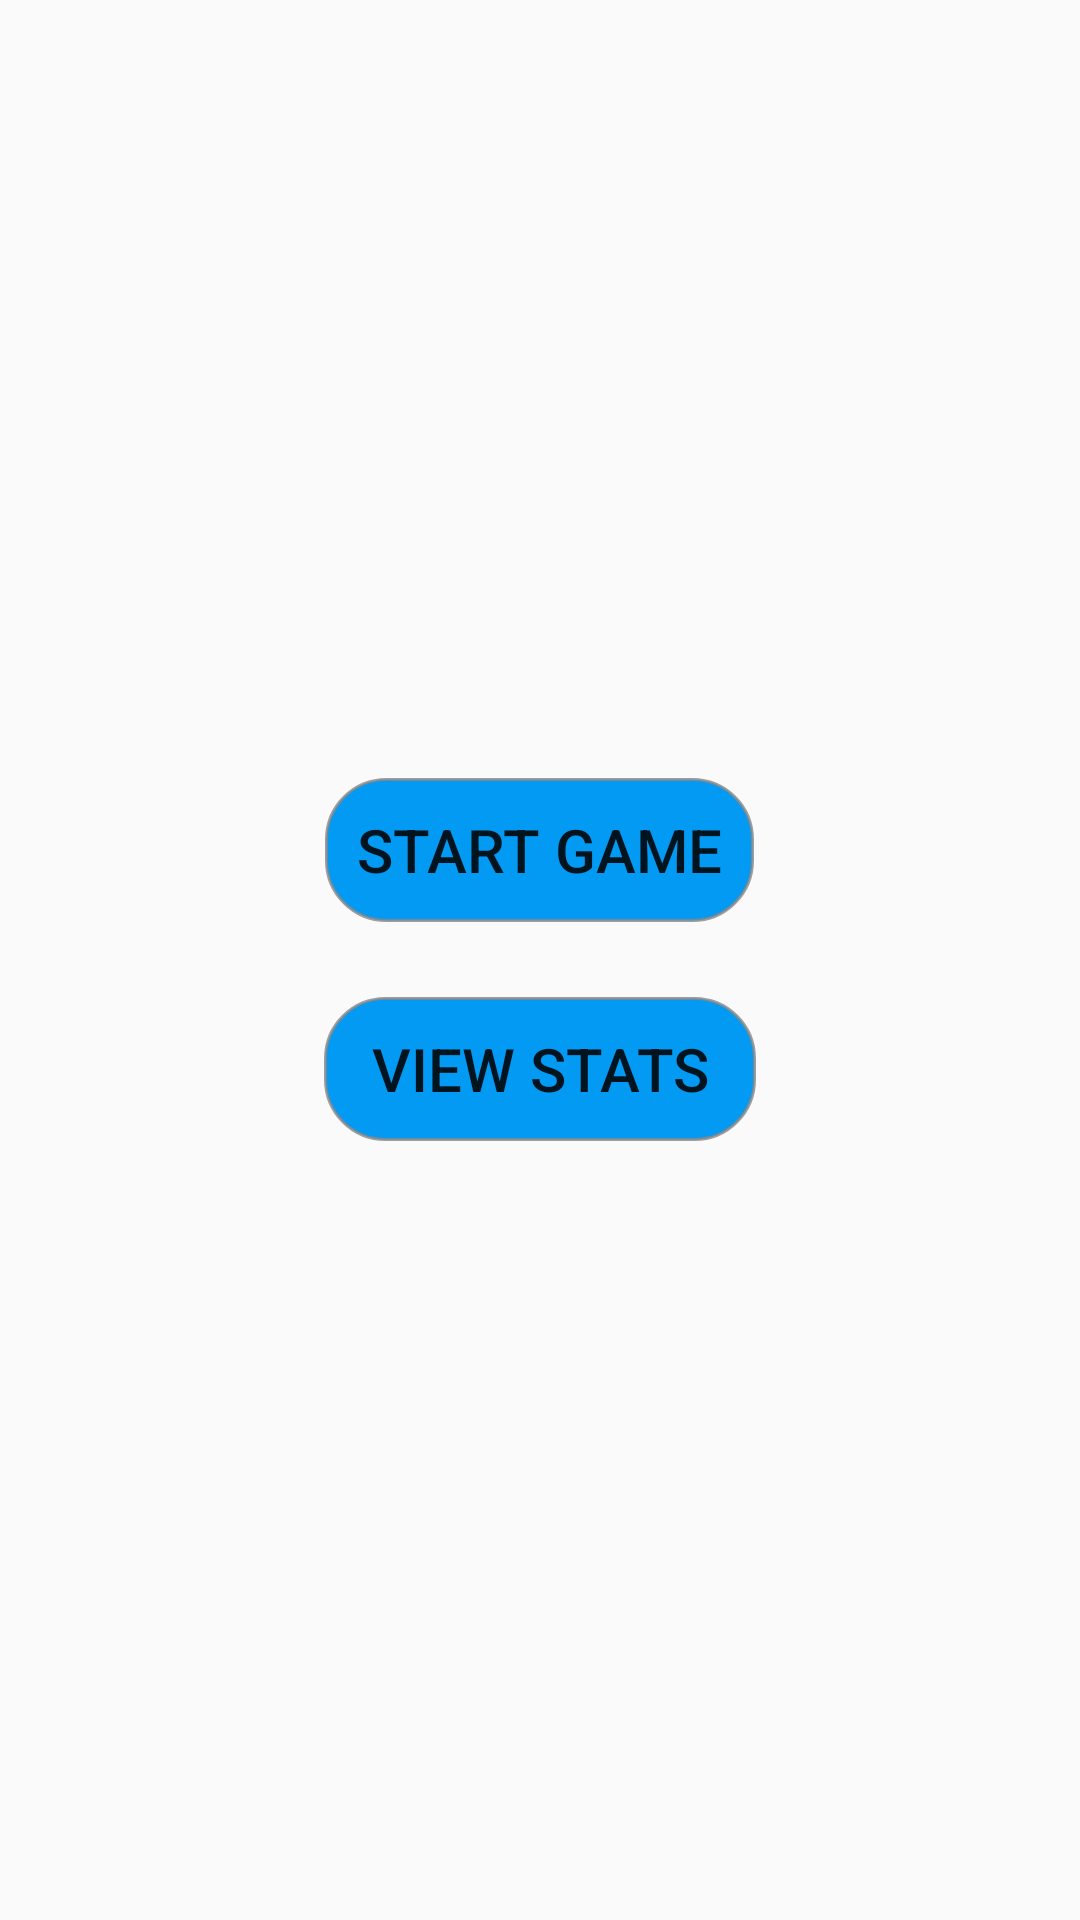

Layout XML and referenced resources for this Android screen:
<!-- AndroidManifest.xml: application theme AppTheme -->
<!-- res/layout/activity_launching.xml -->
<?xml version="1.0" encoding="utf-8"?>

<LinearLayout xmlns:android="http://schemas.android.com/apk/res/android"
    xmlns:tools="http://schemas.android.com/tools"
    android:id="@+id/activity_launching"
    android:layout_width="match_parent"
    android:layout_height="match_parent"
    tools:context="com.example.dipmalyasen.sample1.launching"
    android:orientation="vertical">

    <LinearLayout
        android:layout_width="match_parent"
        android:layout_height="match_parent"
        android:background="@drawable/eden">

        <LinearLayout
            android:layout_width="match_parent"
            android:layout_height="match_parent"
            android:orientation="vertical"
            android:gravity="center_horizontal|center_vertical">

            <Button
                android:layout_width="143dp"
                android:layout_height="wrap_content"
                android:textSize="20sp"
                android:background="@drawable/button_rounded"
                android:text="@string/button_1"
                android:id="@+id/start_match" />
            <Button
                android:layout_width="144dp"
                android:layout_height="wrap_content"
                android:textSize="20sp"
                android:layout_marginTop="25dp"
                android:background="@drawable/button_rounded"
                android:text="@string/button_2"
                android:id="@+id/view_stat" />

        </LinearLayout>
    </LinearLayout>

</LinearLayout>
<!-- resources referenced by this layout -->
<resources>
  <!-- drawable button_rounded (drawable) -->
  <?xml version="1.0" encoding="utf-8"?>
  
  <shape xmlns:android="http://schemas.android.com/apk/res/android"
      android:shape="rectangle" >
  
      <stroke
          android:drawable="@android:color/transparent"
          android:width="1dp"
          android:color="#CC888888" >
      </stroke>
  
      <solid android:color="@color/colorPrimary" />
  
      <corners
          android:bottomLeftRadius="20dp"
          android:bottomRightRadius="20dp"
          android:topLeftRadius="20dp"
          android:topRightRadius="20dp" />
  
  </shape>
  <string name="button_1">START GAME</string>
  <string name="button_2">VIEW STATS</string>
  <style name="AppTheme" parent="Theme.AppCompat.Light.DarkActionBar">
          
          <item name="colorPrimary">@color/colorPrimary</item>
          <item name="colorPrimaryDark">@color/colorPrimaryDark</item>
          <item name="colorAccent">@color/colorAccent</item>
      </style>
  <color name="colorPrimary">#039af4</color>
  <color name="colorPrimaryDark">#0277BD</color>
  <color name="colorAccent">#01579B</color>
</resources>
